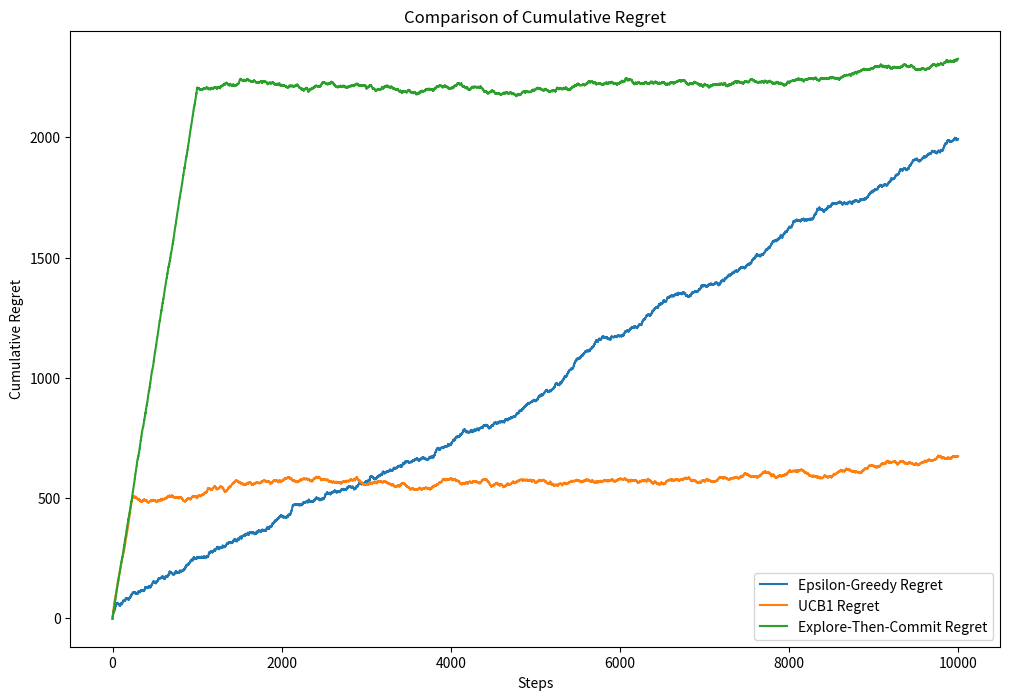

Write Python code to recreate this figure.
import numpy as np
import matplotlib.pyplot as plt

class Bandit:
    def __init__(self, true_mean):
        self.true_mean = true_mean
        self.estimated_mean = 0
        self.N = 0

    def pull(self):
        return np.random.randn() + self.true_mean

    def update(self, reward):
        self.N += 1
        self.estimated_mean = (1 - 1.0 / self.N) * self.estimated_mean + 1.0 / self.N * reward

# e-greedy
def epsilon_greedy(bandits, N, epsilon=0.1):
    rewards = np.zeros(N)
    for t in range(N):
        if np.random.random() < epsilon:
            j = np.random.choice(len(bandits))
        else:
            j = np.argmax([b.estimated_mean for b in bandits])
        reward = bandits[j].pull()
        bandits[j].update(reward)
        rewards[t] = reward
    return rewards

# UCB
def ucb1(bandits, N):
    rewards = np.zeros(N)
    for t in range(N):
        j = np.argmax([b.estimated_mean + np.sqrt(2 * np.log(t + 1) / (b.N + 1)) for b in bandits])
        reward = bandits[j].pull()
        bandits[j].update(reward)
        rewards[t] = reward
    return rewards

# ETC
def explore_then_commit(bandits, N, M):
    rewards = np.zeros(N)
    for t in range(N):
        if t < M:
            # Exploration phase
            j = t % len(bandits)
        else:
            # Commitment phase
            j = np.argmax([b.estimated_mean for b in bandits])
        reward = bandits[j].pull()
        bandits[j].update(reward)
        rewards[t] = reward
    return rewards

true_means = [1.0, 2.0, 3.0, 2.2, 2.5, 5.0, 4.0] 
optimal_mean = max(true_means)
N = 10000  # number of times we pull an arm
M = 1000   # exploration phase for etc

eg_bandits = [Bandit(m) for m in true_means]
ucb_bandits = [Bandit(m) for m in true_means]
etc_bandits = [Bandit(m) for m in true_means]

eg_rewards = epsilon_greedy(eg_bandits, N)
ucb_rewards = ucb1(ucb_bandits, N)
etc_rewards = explore_then_commit(etc_bandits, N, M)

eg_cumulative_rewards = np.cumsum(eg_rewards)
ucb_cumulative_rewards = np.cumsum(ucb_rewards)
etc_cumulative_rewards = np.cumsum(etc_rewards)

eg_regret = np.arange(N) * optimal_mean - eg_cumulative_rewards
ucb_regret = np.arange(N) * optimal_mean - ucb_cumulative_rewards
etc_regret = np.arange(N) * optimal_mean - etc_cumulative_rewards

# plot
plt.figure(figsize=(12, 8))
plt.plot(eg_regret, label='Epsilon-Greedy Regret')
plt.plot(ucb_regret, label='UCB1 Regret')
plt.plot(etc_regret, label='Explore-Then-Commit Regret')
plt.legend()
plt.xlabel('Steps')
plt.ylabel('Cumulative Regret')
plt.title('Comparison of Cumulative Regret')
plt.show()
